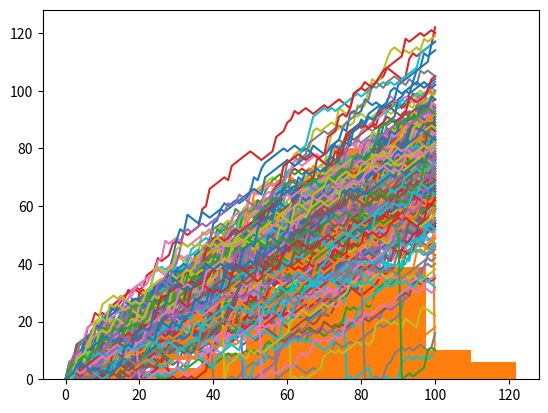

The script that saved this image:
import numpy as np
import matplotlib.pyplot as plt
np.random.seed(123)

# Use randint() to simulate a dice
print(np.random.randint(1, 7))

# Starting step
step = 50

# Roll the dice
dice = np.random.randint(1, 7)

# Finish the control construct
if dice <= 2 :
    step = step - 1
elif dice <= 5 :
    step = step + 1
else :
    step = step + np.random.randint(1,7)

# Print out dice and step
print(dice)
print(step)

# Initialize random_walk
random_walk = [0]

for x in range(100) :
    step = random_walk[-1]
    dice = np.random.randint(1,7)

    if dice <= 2:
        # Replace below: use max to make sure step can't go below 0
        step = max(0, step - 1)
    elif dice <= 5:
        step = step + 1
    else:
        step = step + np.random.randint(1,7)

    random_walk.append(step)

print(random_walk)

# Plot random_walk
plt.plot(random_walk)

# Show the plot
plt.show()

# Simulate random walk 250 times
all_walks = []
for i in range(250) :
    random_walk = [0]
    for x in range(100) :
        step = random_walk[-1]
        dice = np.random.randint(1,7)
        if dice <= 2:
            step = max(0, step - 1)
        elif dice <= 5:
            step = step + 1
        else:
            step = step + np.random.randint(1,7)

        # Implement clumsiness
        if np.random.rand() <= 0.001 :
            step = 0

        random_walk.append(step)
    all_walks.append(random_walk)

# Create and plot np_aw_t
np_aw_t = np.transpose(np.array(all_walks))
plt.plot(np_aw_t)
plt.show()

# Select last row from np_aw_t: ends
ends = np_aw_t[-1, :]

# Plot histogram of ends, display plot
plt.hist(ends)
plt.show()



